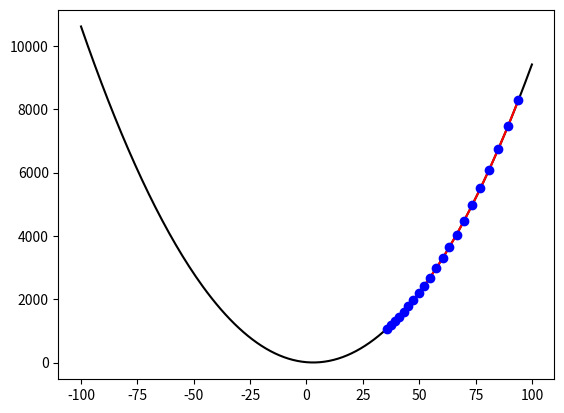

The matplotlib source for this figure:
#you may use gradient descent and plotting python file with just changing the number that is worked on, 
#the starting number, iteration number, missout function and its derivative, and also alpha.
#unfortunately i cannot find a way to automatically take derivative.
#importings
import matplotlib.pyplot as plt
import numpy as np
#star is the number that is worked on
star=100
#definitions of missing and differentiation functions
def missout(w):
    return ((w-3)**2)+5
def diff(w):
    return 2*w-6
#number of loops
iteration=20
#starting number
startnum=94
#definition of gradient descent function
def gradientdescent(number):
    alpha=0.025 #descent rate
    w=[startnum] #making startnum the first element of list
    for i in range(iteration):
        w.append(w[i]-alpha*diff(w[i])) #appending other elements to list
    return w
t1=np.arange(-star,star+1,1) #using numpy, creating a interval to plot. interval goes from minus star(the number worked on) to star plus one to neglect the effect of the number 0. it is ascending 1 by 1.
drawmiss = list() #created in order to plot
drawbase= list() #created in order to plot
for i in gradientdescent(star):
    drawmiss.append(missout(i)) #finding y components of graph
for i in range(-star,star+1):
    drawbase.append(missout(i)) #finding base of graph to see points clearly
plt.plot(t1,drawbase,"k") #plotting base
plt.plot(gradientdescent(star), drawmiss, "k", color='red') #plotting points and making connections between them
plt.plot(gradientdescent(star), drawmiss, "o", color='blue') #making points more distinguishable
plt.show() #showing final graph.
#created with love
